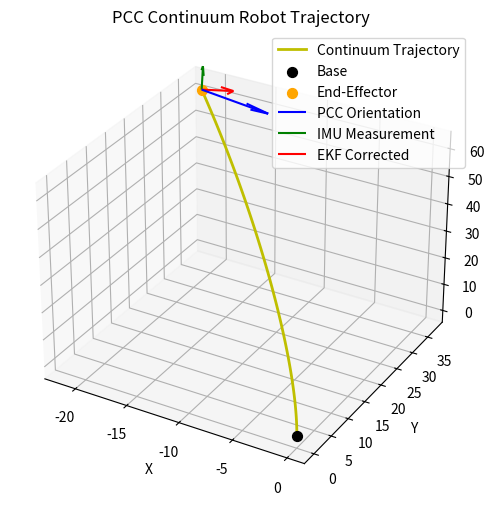

Write the Python code that produced this figure.
import numpy as np
import matplotlib.pyplot as plt
from mpl_toolkits.mplot3d import Axes3D

# ---------------- PCC Forward Kinematics Functions ----------------

def compute_rotation_matrix(phi, beta):
    """
    Compute the rotation matrix given directional angle phi and bending angle beta.
    
    Parameters:
      phi  : float - Directional angle (radians)
      beta : float - Bending angle (radians)
    
    Returns:
      3x3 rotation matrix (numpy array)
    """
    a = np.cos(beta) * np.cos(phi)**2 + np.sin(phi)**2
    b = (-1 + np.cos(beta)) * np.cos(phi) * np.sin(phi)
    c = np.cos(phi) * np.sin(beta)
    d = np.sin(beta) * np.sin(phi)
    e = np.cos(beta)
    f_val = np.cos(beta) * np.sin(phi)**2 + np.cos(phi)**2

    return np.array([[a, b, c],
                     [b, f_val, d],
                     [-c, -d, e]])

def calc_displacement(rho, beta, phi):
    """
    Compute the displacement vector based on curvature parameters.
    
    Parameters:
      rho  : float - Curvature
      beta : float - Bending angle (radians)
      phi  : float - Directional angle (radians)
    
    Returns:
      3D displacement vector (numpy array)
    """
    return (1 / rho) * np.array([(1 - np.cos(beta)) * np.sin(phi),
                                 (1 - np.cos(beta)) * np.cos(phi),
                                 np.sin(beta)])

def get_beta(l1, l2, l3, r):
    """
    Compute the bending angle beta from segment lengths.
    
    Parameters:
      l1, l2, l3 : float - Three segment lengths
      r          : float - Radius parameter
    
    Returns:
      beta (float) in radians
    """
    return 2 * np.sqrt(l1**2 + l2**2 + l3**2 - l1*l2 - l1*l3 - l2*l3) / (3 * r)

def get_phi(l1, l2, l3):
    """
    Compute the directional angle phi from segment lengths.
    
    Parameters:
      l1, l2, l3 : float - Three segment lengths
    
    Returns:
      phi (float) in radians
    """
    return np.arctan2(3 * (l2 - l3), np.sqrt(3) * (l2 + l3 - 2 * l1))

def length_to_position_single(l, rigid_len, r):
    """
    Compute the end-effector position for a single segment.
    
    Parameters:
      l         : list - Three segment lengths [l1, l2, l3]
      rigid_len : float - Length of the rigid body extension
      r         : float - Radius parameter
      
    Returns:
      3D end-effector position (numpy array)
    """
    # Compute the directional and bending angles
    phi = get_phi(l[0], l[1], l[2])
    beta = get_beta(l[0], l[1], l[2], r)
    lc = np.mean(l)  # average segment length
    rho = beta / lc  # curvature

    # Compute displacement and rotation of the flexible (arc) portion
    displacement = calc_displacement(rho, beta, phi)
    rotation = compute_rotation_matrix(phi, beta)
    direction = rotation @ np.array([0, 0, 1])  # transformed z-axis
    
    # Final position = flexible arc end + rigid extension along computed direction
    end_position = displacement + direction * rigid_len
    return end_position
  

def rotmat_to_euler(l,r):
    """
    Convert a rotation matrix R (3x3) to Euler angles (roll, pitch, yaw)
    using the ZYX convention.
    
    Parameters:
      R : 3x3 numpy array
      
    Returns:
      euler : numpy array [roll, pitch, yaw] (in radians)
    """
    
    phi = get_phi(l[0], l[1], l[2])
    beta = get_beta(l[0], l[1], l[2], r)
    
    a = np.cos(beta) * np.cos(phi)**2 + np.sin(phi)**2
    b = (-1 + np.cos(beta)) * np.cos(phi) * np.sin(phi)
    c = np.cos(phi) * np.sin(beta)
    d = np.sin(beta) * np.sin(phi)
    e = np.cos(beta)
    f = np.cos(beta) * np.sin(phi)**2 + np.cos(phi)**2
    
    R = np.array([[a, b, c], [b, f, d], [-c, -d, e]])
    
    pitch = np.arctan2(-R[2,0], np.sqrt(R[0,0]**2 + R[1,0]**2))
    # cos_pitch = np.cos(pitch)
    roll = np.arctan2(R[2,1],R[2,2])
    yaw = np.arctan2(R[1,0],R[0,0])
    
    # if abs(R[2,0]) < 1:
    #     pitch = -np.arctan2(R[2,0], np.sqrt(R[2,1]**2 + R[2,2]**2))
    #     # cos_pitch = np.cos(pitch)
    #     roll = np.arctan2(R[2,1],R[2,2])
    #     yaw = np.arctan2(R[1,0],R[0,0])
    # else:
    #     yaw = 0
    #     if R[2,0] <= -1:
    #         pitch = np.pi/2
    #         roll = np.arctan2(R[0,1], R[0,2])
    #     else:
    #         pitch = -np.pi/2
    #         roll = np.arctan2(-R[0,1], -R[0,2])
    return np.array([roll, pitch, yaw])

def euler_to_rotmat(roll, pitch, yaw):
    """
    Convert Euler angles (roll, pitch, yaw) to a rotation matrix using ZYX convention.
    
    Parameters:
      roll, pitch, yaw : floats in radians
      
    Returns:
      R : 3x3 rotation matrix (numpy array)
    """
    Rz = np.array([[np.cos(yaw), -np.sin(yaw), 0],
                   [np.sin(yaw),  np.cos(yaw), 0],
                   [0, 0, 1]])
    Ry = np.array([[np.cos(pitch), 0, np.sin(pitch)],
                   [0, 1, 0],
                   [-np.sin(pitch), 0, np.cos(pitch)]])
    Rx = np.array([[1, 0, 0],
                   [0, np.cos(roll), -np.sin(roll)],
                   [0, np.sin(roll),  np.cos(roll)]])
    return Rx @ Ry @ Rz
  
def arc_curve(l, r, num_points=100):
    """
    Compute the set of points along the flexible (arc) portion of the continuum robot.
    
    Parameters:
      l         : list - Three segment lengths [l1, l2, l3]
      r         : float - Radius parameter
      num_points: int   - Number of points along the arc
    
    Returns:
      A numpy array of shape (num_points, 3) representing points along the arc.
    """
    phi = get_phi(l[0], l[1], l[2])
    beta = get_beta(l[0], l[1], l[2], r)
    lc = np.mean(l)
    rho = beta / lc

    t_vals = np.linspace(0, 1, num_points)
    points = []
    for t in t_vals:
        # Parameterize the arc from t=0 to t=1
        disp_t = (1 / rho) * np.array([(1 - np.cos(t * beta)) * np.sin(phi),
                                       (1 - np.cos(t * beta)) * np.cos(phi),
                                       np.sin(t * beta)])
        points.append(disp_t)
    return np.array(points)

# ---------------- EKF Functions ----------------

def f(u, rigid_len, r):
    """
    EKF Prediction function: mu_pred = f(mu_prev, u)
    
    The function computes:
      - [x, y, z] via the PCC forward kinematics from control u = [l1, l2, l3]
      - [roll, pitch, yaw] are inherited from the previous state.
    
    Parameters:
      mu_prev   : numpy array, previous state [x, y, z, roll, pitch, yaw]
      u         : numpy array, control input [l1, l2, l3]
      rigid_len : float, length of the rigid extension
      r         : float, PCC model's radius parameter
      
    Returns:
      mu_pred   : numpy array, predicted state vector
    """
    pos = length_to_position_single(u, rigid_len, r)
    direction = rotmat_to_euler(u,r)
    return np.hstack((pos,direction ))

def h(mu):
    """
    EKF Observation function: z_pred = h(mu)
    
    Here we assume that the sensor directly measures the orientation,
    i.e., [roll, pitch, yaw] from the state.
    
    Parameters:
      mu : numpy array, state vector
      
    Returns:
      Measurement vector corresponding to [roll, pitch, yaw]
    """
    return mu[3:6]

def ekf_update(mu_prev, Sigma_prev, u, z, Q, R, rigid_len, r):
    """
    Perform one iteration of the EKF update.
    
    Parameters:
      mu_prev   : numpy array, previous state mean [x, y, z, roll, pitch, yaw]
      Sigma_prev: numpy array (6x6), previous state covariance
      u         : numpy array, control input [l1, l2, l3]
      z         : numpy array, measurement [roll_meas, pitch_meas, yaw_meas]
      Q         : numpy array (6x6), process noise covariance
      R         : numpy array (3x3), measurement noise covariance
      rigid_len : float, length of the rigid extension for PCC kinematics
      r         : float, radius parameter for the PCC model
      
    Returns:
      mu_new    : numpy array, updated state mean
      Sigma_new : numpy array, updated state covariance matrix
    """
    # ----- Prediction Step -----
    mu_pred = f(u, rigid_len, r)
    
    # Jacobian of f with respect to mu_prev.
    # Since [x,y,z] are completely determined by u (not mu_prev), we set that block to zeros.
    # The orientation part is directly inherited, hence its derivative is an identity.
    F = np.zeros((6, 6))
    F[3:6, 3:6] = np.eye(3)
    
    Sigma_pred = F @ Sigma_prev @ F.T + Q
    
    # ----- Update Step -----
    z_pred = h(mu_pred)
    innovation = z - z_pred
    
    # Jacobian of the observation function h with respect to mu.
    # Only orientation is measured, so H has zeros for [x,y,z] and identity for [roll, pitch, yaw].
    H = np.zeros((3, 6))
    H[:, 3:6] = np.eye(3)
    
    S = H @ Sigma_pred @ H.T + R
    K = Sigma_pred @ H.T @ np.linalg.inv(S)
    
    mu_new = mu_pred + K @ innovation
    Sigma_new = (np.eye(6) - K @ H) @ Sigma_pred
    Sigma_new = 0.5 * (Sigma_new + Sigma_new.T)
    
    return mu_new, Sigma_new

# ---------------- Visualization Functions ----------------

def plot_arc_orientation(u, rigid_len, r, z, mu_prev, Sigma_prev, Q, R, arrow_length=1):
    # Compute the flexible arc points
    arc_pts = arc_curve(u, r, num_points=100)
    
    # Get the full end-effector position (including rigid extension)
    end_pos = length_to_position_single(u, rigid_len, r)
    
    # Compute the orientation direction from the PCC model (same as in length_to_position_single)
    phi = get_phi(u[0], u[1], u[2])
    beta = get_beta(u[0], u[1], u[2], r)
    rotation = compute_rotation_matrix(phi, beta)
    direction = rotation @ np.array([0, 0, 1])
    
    # The flexible arc end is the last point in arc_pts
    flex_end = arc_pts[-1, :]
    
    # Generate points for the rigid extension as a straight line
    t_vals = np.linspace(0, 1, 20)
    rigid_pts = np.array([flex_end + t * direction * rigid_len for t in t_vals])
    
    # Combine all points for full plot (flexible arc followed by rigid extension)
    full_pts = np.vstack((arc_pts, rigid_pts))
    
        # Compute PCC predicted state using forward kinematics (f_layer1 must be defined elsewhere)
    mu_pcc = f(u, rigid_len, r)
    pcc_orient = mu_pcc[3:6]
    
    # Perform EKF update (ekf_update_layer1 must be defined elsewhere)
    mu_updated, Sigma_updated = ekf_update(mu_prev, Sigma_prev, u, z, Q, R, rigid_len, r)
    ekf_orient = mu_updated[3:6]
    
    # Sensor measurement (raw IMU input)
    sensor_orient = z
    
    # Convert each orientation (Euler angles) to a rotation matrix
    R_pcc = euler_to_rotmat(*pcc_orient)
    R_sensor = euler_to_rotmat(*sensor_orient)
    R_ekf = euler_to_rotmat(*ekf_orient)
    
    # Use the third column (local z-axis) as the arrow direction for each case.
    arrow_pcc = R_pcc[:, 2]
    arrow_sensor = R_sensor[:, 2]
    arrow_ekf = R_ekf[:, 2]
    
    
    # Use the end-effector position (from PCC prediction) as the base point for the arrows.
    base_position = mu_pcc[0:3]
    
    # # Plot in 3D
    fig = plt.figure(figsize=(8, 6))
    ax = fig.add_subplot(111, projection='3d')
    
    # Plot the full trajectory of the continuum segment
    ax.plot(full_pts[:,0], full_pts[:,1], full_pts[:,2], 'y-', lw=2, label="Continuum Trajectory")
    
    # Mark the base, the flexible arc end, and the final end-effector position
    ax.scatter(0, 0, 0, color='black', s=50, label="Base")
    # ax.scatter(flex_end[0], flex_end[1], flex_end[2], color='orange', s=50, label="Arc End")
    ax.scatter(end_pos[0], end_pos[1], end_pos[2], color='orange', s=50, label="End-Effector")
    
    # Plot the base (end-effector position from PCC prediction)
    # ax.scatter(base_position[0], base_position[1], base_position[2],
    #            color='black', s=50, label="PCC End-Effector Position")
    
    # Plot arrows using quiver (x, y, z, u, v, w)
    ax.quiver(base_position[0], base_position[1], base_position[2],
              arrow_pcc[0], arrow_pcc[1], arrow_pcc[2],
              length=arrow_length, color='blue', label='PCC Orientation')
    
    ax.quiver(base_position[0], base_position[1], base_position[2],
              arrow_sensor[0], arrow_sensor[1], arrow_sensor[2],
              length=arrow_length, color='green', label='IMU Measurement')
    
    ax.quiver(base_position[0], base_position[1], base_position[2],
              arrow_ekf[0], arrow_ekf[1], arrow_ekf[2],
              length=arrow_length, color='red', label='EKF Corrected')
    
    
    ax.set_xlabel("X")
    ax.set_ylabel("Y")
    ax.set_zlabel("Z")
    ax.set_title("PCC Continuum Robot Trajectory")
    ax.legend()
    plt.show()

# ---------------- Example Usage ----------------

if __name__ == "__main__":
    # Initialize EKF state: initial position at origin and zero orientation.
    mu_prev = np.array([0, 0, 0, 0.0, 0.0, 0.0])  # [x, y, z, roll, pitch, yaw]
    Sigma_prev = np.eye(6) * 0.01  # initial covariance
    
    # Define process noise and measurement noise covariances.
    Q = np.eye(6) * 0.001
    R = np.eye(3) * 0.01
    
    # Example control input: actuator lengths.
    l1, l2, l3 = 60.0, 80.0, 100.0
    u_k = np.array([l1, l2, l3])
    
    # PCC forward kinematics parameters: rigid extension length and radius parameter.
    rigid_len = 0  # Length of the rigid extension.
    r = 19         # Radius parameter for the PCC model.
    
    # Example measurement (sensor-measured orientation, in radians)
    z_k = np.array([0.1, 0.05, 0.2])
    
    # Perform one EKF update.
    mu_updated, Sigma_updated = ekf_update(mu_prev, Sigma_prev, u_k, z_k, Q, R, rigid_len, r)
    
    print("Updated state mu:")
    print(mu_updated)
    print("Updated covariance Sigma:")
    print(Sigma_updated)
    
    # Visualize the PCC arc trajectory (flexible portion + rigid extension).   
    # plot_pcc_arc(u_k, rigid_len, r)
    # plot_orientation_comparison(u_k, rigid_len, r, z_k, mu, Sigma, Q, R, arrow_length=1)
    plot_arc_orientation(u_k, rigid_len, r, z_k, mu_prev, Sigma_prev, Q, R, arrow_length=10)